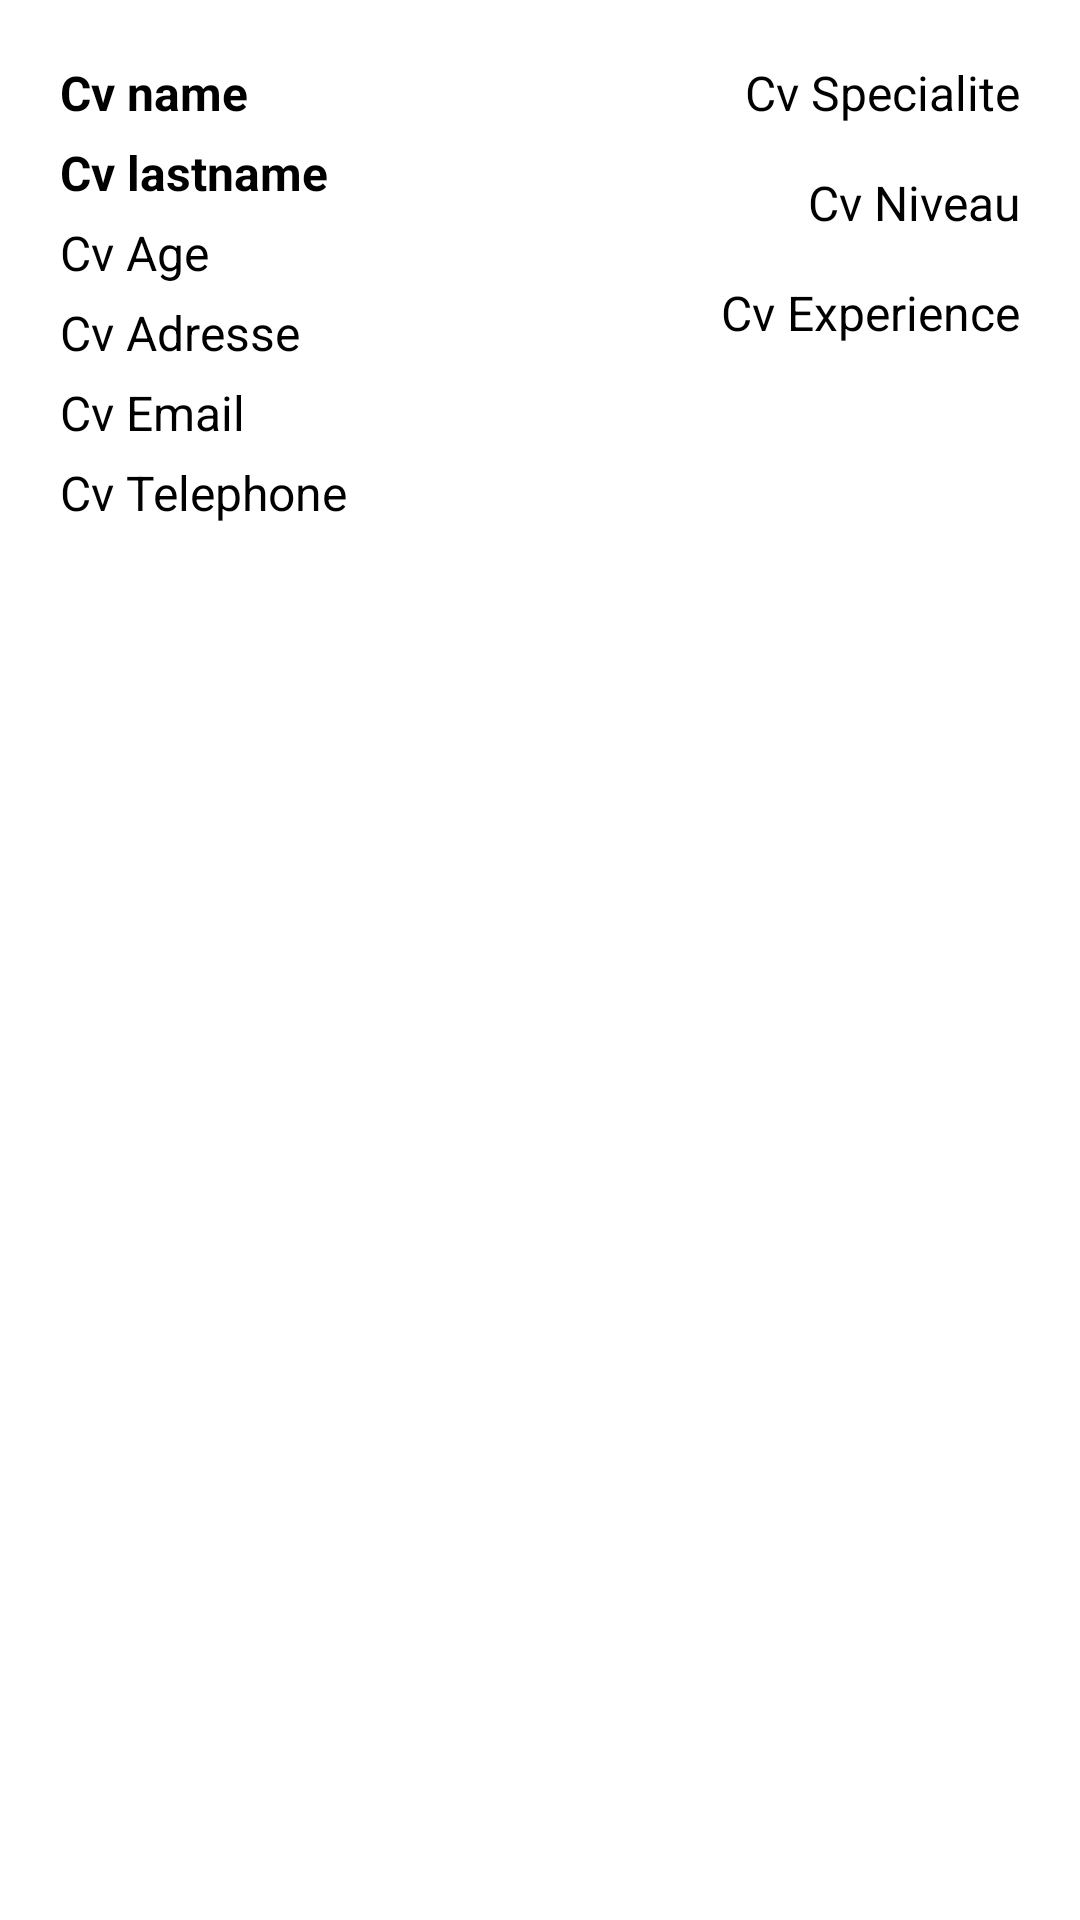

Produce the Android XML layout that renders to this screen, including the resource entries it uses.
<!-- AndroidManifest.xml: application theme Theme.OffreEmploieAnd -->
<!-- res/layout/list_cv_item.xml -->
<?xml version="1.0" encoding="utf-8"?>
<androidx.constraintlayout.widget.ConstraintLayout xmlns:android="http://schemas.android.com/apk/res/android"
    android:layout_width="match_parent"
    android:layout_height="wrap_content"
    xmlns:app="http://schemas.android.com/apk/res-auto">

    <TextView
        android:id="@+id/cvListItem_nom"
        android:layout_margin="20dp"
        android:text="Cv name"
        android:textSize="16sp"
        android:textStyle="bold"
        android:textColor="@color/black"
        android:paddingBottom="5dp"
        android:layout_width="wrap_content"
        android:layout_height="wrap_content"
        app:layout_constraintTop_toTopOf="parent"
        app:layout_constraintStart_toStartOf="parent"/>
    <TextView
        android:id="@+id/cvListItem_prenom"
        android:layout_marginStart="20dp"
        android:text="Cv lastname"
        android:textSize="16sp"
        android:textStyle="bold"
        android:paddingBottom="5dp"
        android:textColor="@color/black"
        android:layout_width="wrap_content"
        android:layout_height="wrap_content"
        app:layout_constraintTop_toBottomOf="@id/cvListItem_nom"
        app:layout_constraintStart_toStartOf="parent"/>
    <TextView
        android:id="@+id/cvListItem_age"
        android:layout_marginStart="20dp"
        android:text="Cv Age"
        android:textSize="16sp"
        android:textColor="@color/black"
        android:paddingBottom="5dp"
        android:layout_width="wrap_content"
        android:layout_height="wrap_content"
        app:layout_constraintTop_toBottomOf="@id/cvListItem_prenom"
        app:layout_constraintStart_toStartOf="parent"/>
    <TextView
        android:id="@+id/cvListItem_adresse"
        android:layout_marginStart="20dp"
        android:text="Cv Adresse"
        android:textSize="16sp"
        android:textColor="@color/black"
        android:paddingBottom="5dp"
        android:layout_width="wrap_content"
        android:layout_height="wrap_content"
        app:layout_constraintTop_toBottomOf="@id/cvListItem_age"
        app:layout_constraintStart_toStartOf="parent"/>
    <TextView
        android:id="@+id/cvListItem_email"
        android:layout_marginStart="20dp"
        android:text="Cv Email"
        android:textSize="16sp"
        android:textColor="@color/black"
        android:paddingBottom="5dp"
        android:layout_width="wrap_content"
        android:layout_height="wrap_content"
        app:layout_constraintTop_toBottomOf="@id/cvListItem_adresse"
        app:layout_constraintStart_toStartOf="parent"/>
    <TextView
        android:id="@+id/cvListItem_telephone"
        android:layout_marginStart="20dp"
        android:text="Cv Telephone"
        android:textSize="16sp"
        android:textColor="@color/black"
        android:paddingBottom="5dp"
        android:layout_width="wrap_content"
        android:layout_height="wrap_content"
        app:layout_constraintTop_toBottomOf="@id/cvListItem_email"
        app:layout_constraintStart_toStartOf="parent"/>
    <TextView
        android:id="@+id/cvListItem_specialite"
        android:layout_margin="20dp"
        android:text="Cv Specialite"
        android:textSize="16sp"
        android:textColor="@color/black"
        android:paddingBottom="15dp"
        android:layout_width="wrap_content"
        android:layout_height="wrap_content"
        app:layout_constraintTop_toTopOf="parent"
        app:layout_constraintEnd_toEndOf="parent"
        />
    <TextView
        android:id="@+id/cvListItem_niveau"
        android:layout_marginEnd="20dp"
        android:text="Cv Niveau"
        android:textSize="16sp"
        android:textColor="@color/black"
        android:paddingBottom="15dp"
        android:layout_width="wrap_content"
        android:layout_height="wrap_content"
        app:layout_constraintTop_toBottomOf="@id/cvListItem_specialite"
        app:layout_constraintEnd_toEndOf="parent"/>
    <TextView
        android:id="@+id/cvListItem_experience"
        android:layout_marginEnd="20dp"
        android:text="Cv Experience"
        android:textSize="16sp"
        android:textColor="@color/black"
        android:paddingBottom="5dp"
        android:layout_width="wrap_content"
        android:layout_height="wrap_content"
        app:layout_constraintTop_toBottomOf="@id/cvListItem_niveau"
        app:layout_constraintEnd_toEndOf="parent"/>


</androidx.constraintlayout.widget.ConstraintLayout>
<!-- resources referenced by this layout -->
<resources>
  <style name="Theme.OffreEmploieAnd" parent="Theme.MaterialComponents.DayNight.DarkActionBar">
          
          <item name="colorPrimary">@color/purple_500</item>
          <item name="colorPrimaryVariant">@color/purple_700</item>
          <item name="colorOnPrimary">@color/white</item>
          
          <item name="colorSecondary">@color/teal_200</item>
          <item name="colorSecondaryVariant">@color/teal_700</item>
          <item name="colorOnSecondary">@color/black</item>
          
          <item name="android:statusBarColor">?attr/colorPrimaryVariant</item>
          
      </style>
  <!-- not gathered from this repository: default colours our renderer supplied (Android Studio template values) -->
  <color name="purple_500">#FF6200EE</color>
  <color name="purple_700">#FF3700B3</color>
  <color name="teal_200">#FF03DAC5</color>
  <color name="teal_700">#FF018786</color>
  <color name="black">#FF000000</color>
  <color name="white">#FFFFFFFF</color>
</resources>
